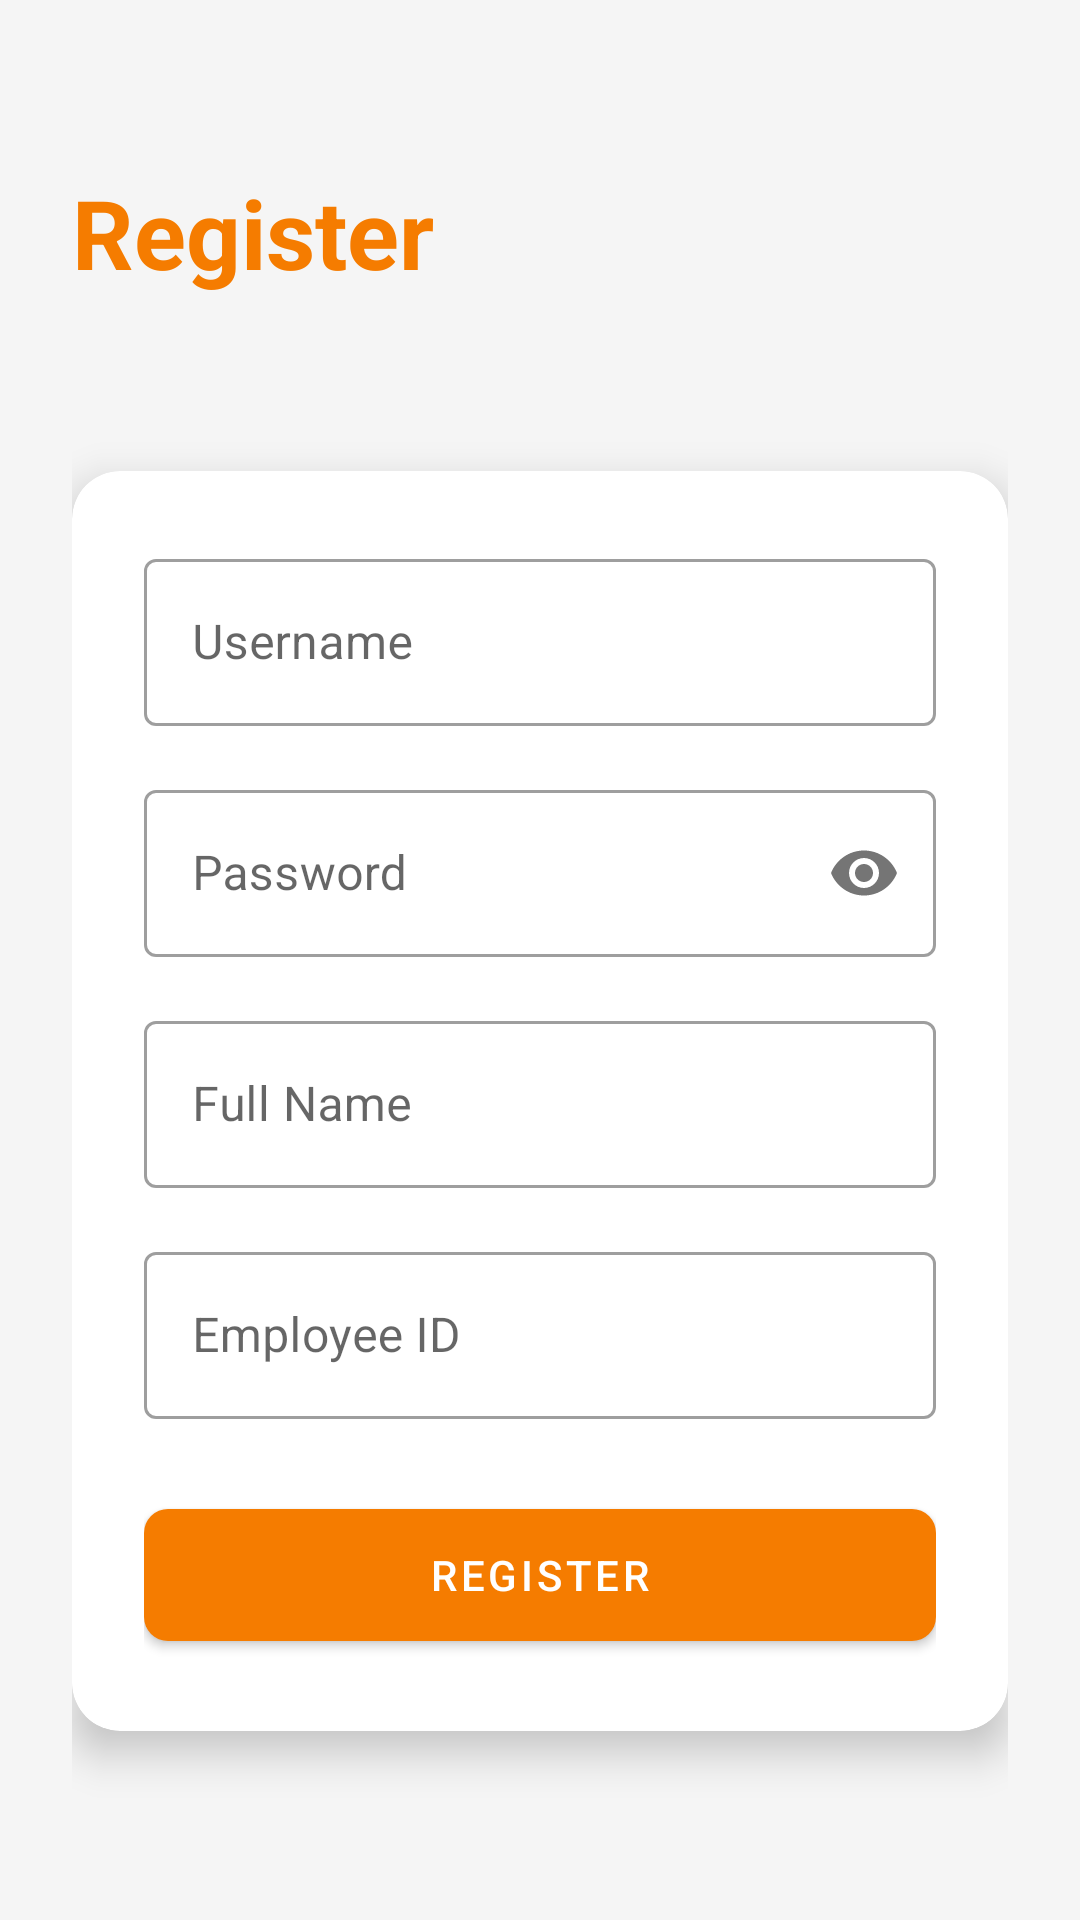

Here is an Android app screen rendered from its layout file. Give the layout XML and the strings, colors and styles it references.
<!-- AndroidManifest.xml: application theme Theme.WareWise -->
<!-- res/layout/activity_register.xml -->
<?xml version="1.0" encoding="utf-8"?>
<androidx.constraintlayout.widget.ConstraintLayout xmlns:android="http://schemas.android.com/apk/res/android"
    xmlns:app="http://schemas.android.com/apk/res-auto"
    android:layout_width="match_parent"
    android:layout_height="match_parent"
    android:background="@color/background"
    android:padding="24dp">

    <TextView
        android:id="@+id/tvRegisterTitle"
        android:layout_width="wrap_content"
        android:layout_height="wrap_content"
        android:layout_marginTop="32dp"
        android:text="@string/register"
        android:textColor="@color/primary"
        android:textSize="32sp"
        android:textStyle="bold"
        app:layout_constraintStart_toStartOf="parent"
        app:layout_constraintTop_toTopOf="parent" />

    <com.google.android.material.card.MaterialCardView
        android:layout_width="match_parent"
        android:layout_height="wrap_content"
        android:layout_marginTop="32dp"
        app:cardCornerRadius="16dp"
        app:cardElevation="8dp"
        app:layout_constraintBottom_toBottomOf="parent"
        app:layout_constraintTop_toBottomOf="@+id/tvRegisterTitle"
        app:layout_constraintVertical_bias="0.4">

        <LinearLayout
            android:layout_width="match_parent"
            android:layout_height="wrap_content"
            android:orientation="vertical"
            android:padding="24dp">

            <com.google.android.material.textfield.TextInputLayout
                android:layout_width="match_parent"
                android:layout_height="wrap_content"
                android:hint="@string/username"
                style="@style/Widget.MaterialComponents.TextInputLayout.OutlinedBox">

                <com.google.android.material.textfield.TextInputEditText
                    android:id="@+id/etRegUsername"
                    android:layout_width="match_parent"
                    android:layout_height="wrap_content"
                    android:inputType="text" />
            </com.google.android.material.textfield.TextInputLayout>

            <com.google.android.material.textfield.TextInputLayout
                android:layout_width="match_parent"
                android:layout_height="wrap_content"
                android:layout_marginTop="16dp"
                android:hint="@string/password"
                app:passwordToggleEnabled="true"
                style="@style/Widget.MaterialComponents.TextInputLayout.OutlinedBox">

                <com.google.android.material.textfield.TextInputEditText
                    android:id="@+id/etRegPassword"
                    android:layout_width="match_parent"
                    android:layout_height="wrap_content"
                    android:inputType="textPassword" />
            </com.google.android.material.textfield.TextInputLayout>

            <com.google.android.material.textfield.TextInputLayout
                android:layout_width="match_parent"
                android:layout_height="wrap_content"
                android:layout_marginTop="16dp"
                android:hint="@string/full_name"
                style="@style/Widget.MaterialComponents.TextInputLayout.OutlinedBox">

                <com.google.android.material.textfield.TextInputEditText
                    android:id="@+id/etRegFullName"
                    android:layout_width="match_parent"
                    android:layout_height="wrap_content"
                    android:inputType="textPersonName" />
            </com.google.android.material.textfield.TextInputLayout>

            <com.google.android.material.textfield.TextInputLayout
                android:layout_width="match_parent"
                android:layout_height="wrap_content"
                android:layout_marginTop="16dp"
                android:hint="@string/employee_id"
                style="@style/Widget.MaterialComponents.TextInputLayout.OutlinedBox">

                <com.google.android.material.textfield.TextInputEditText
                    android:id="@+id/etRegEmployeeId"
                    android:layout_width="match_parent"
                    android:layout_height="wrap_content"
                    android:inputType="text" />
            </com.google.android.material.textfield.TextInputLayout>

            <com.google.android.material.button.MaterialButton
                android:id="@+id/btnRegister"
                android:layout_width="match_parent"
                android:layout_height="56dp"
                android:layout_marginTop="24dp"
                android:text="@string/register"
                app:cornerRadius="8dp" />

        </LinearLayout>
    </com.google.android.material.card.MaterialCardView>

</androidx.constraintlayout.widget.ConstraintLayout>
<!-- resources referenced by this layout -->
<resources>
  <color name="background">#F5F5F5</color>
  <color name="primary">#F57C00</color>
  <string name="employee_id">Employee ID</string>
  <string name="full_name">Full Name</string>
  <string name="password">Password</string>
  <string name="register">Register</string>
  <string name="username">Username</string>
  <style name="Theme.WareWise" parent="Theme.MaterialComponents.DayNight.NoActionBar">
          
          <item name="colorPrimary">@color/primary</item>
          <item name="colorPrimaryVariant">@color/primary_variant</item>
          <item name="colorOnPrimary">@color/on_primary</item>
          
          <item name="colorSecondary">@color/secondary</item>
          <item name="colorSecondaryVariant">@color/secondary</item>
          <item name="colorOnSecondary">@color/on_secondary</item>
          
          <item name="android:statusBarColor" tools:targetApi="l">?attr/colorPrimaryVariant</item>
          
          <item name="android:windowBackground">@color/background</item>
          <item name="colorSurface">@color/surface</item>
          <item name="colorOnSurface">@color/on_surface</item>
      </style>
  <color name="primary_variant">#E65100</color>
  <color name="on_primary">#FFFFFF</color>
  <color name="secondary">#2979FF</color>
  <color name="on_secondary">#FFFFFF</color>
  <color name="surface">#FFFFFF</color>
  <color name="on_surface">#000000</color>
</resources>
